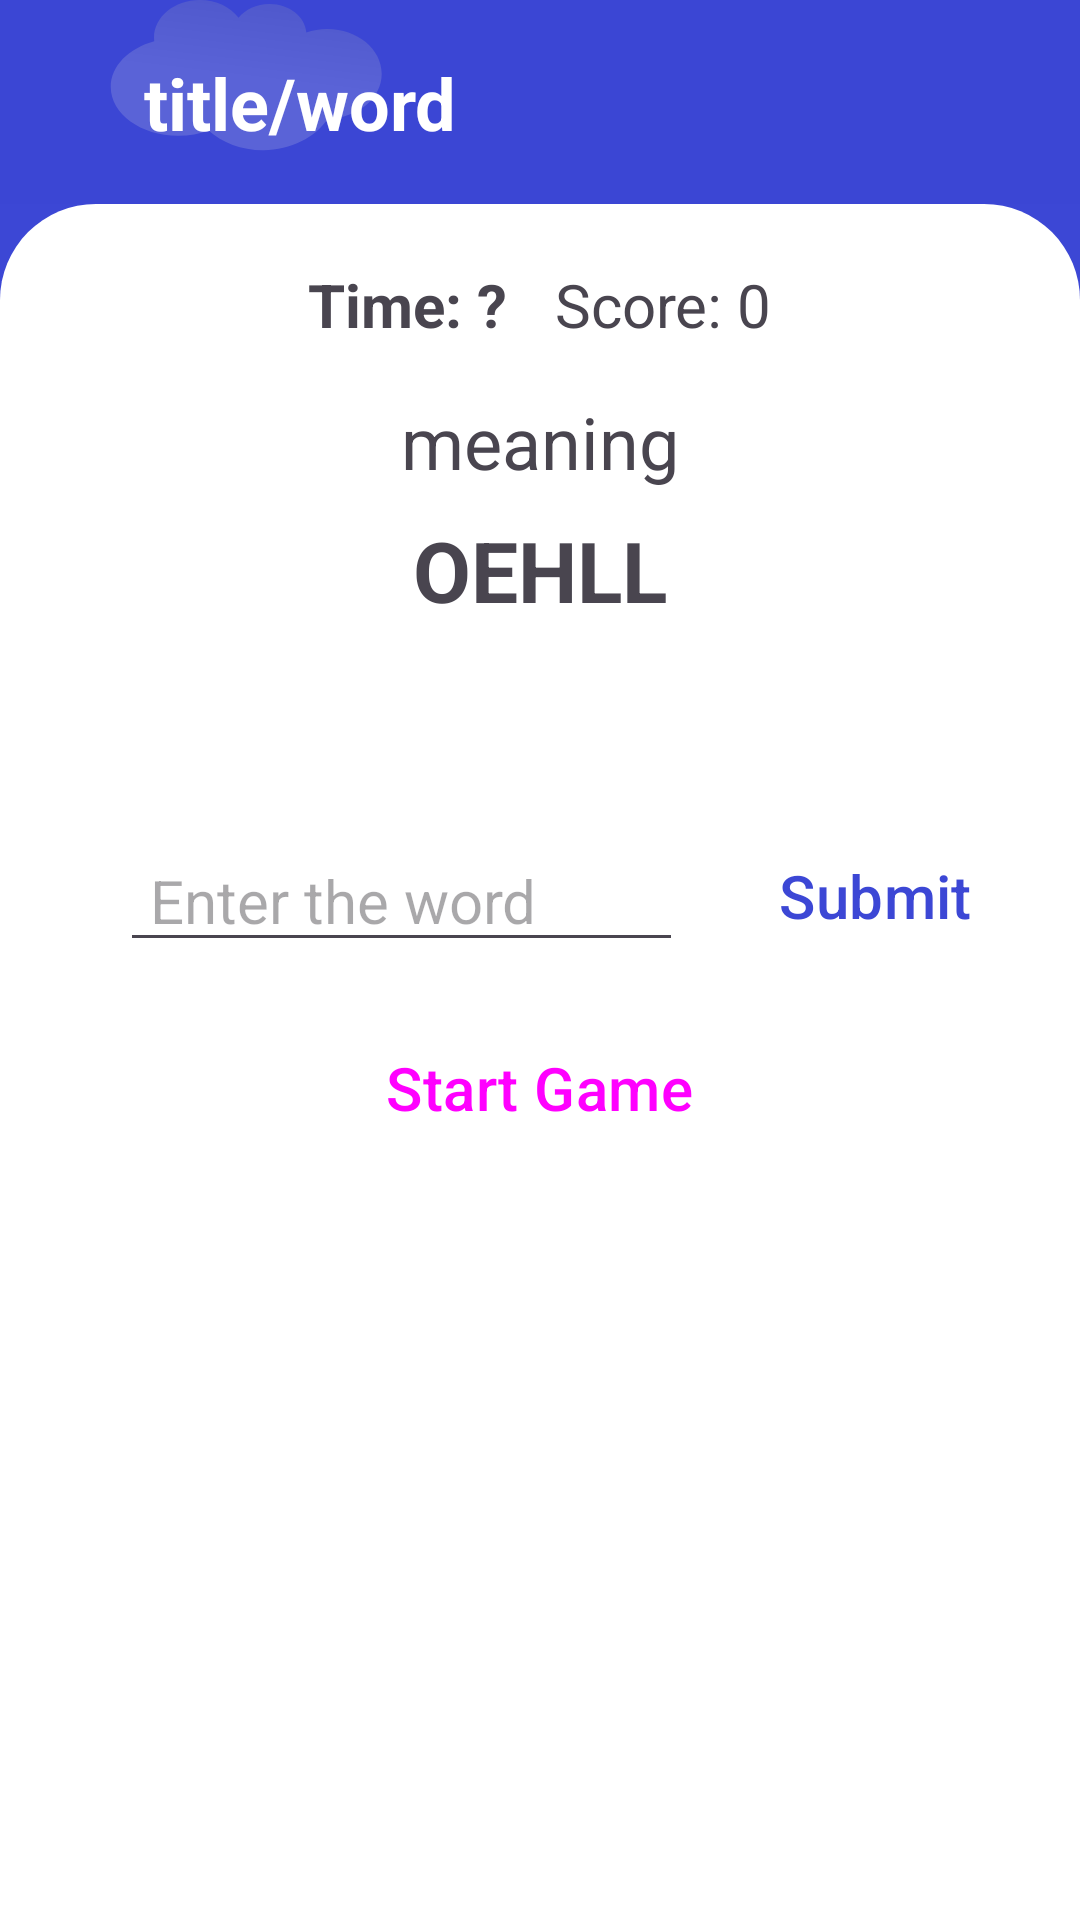

Write the Android layout XML for this screen, with the resource values it uses.
<!-- AndroidManifest.xml: application theme Theme.Wordy -->
<!-- res/layout/activity_word_scramble.xml -->
<androidx.constraintlayout.widget.ConstraintLayout
    xmlns:android="http://schemas.android.com/apk/res/android"
    xmlns:app="http://schemas.android.com/apk/res-auto"
    android:layout_width="match_parent"
    android:layout_height="match_parent"
    android:background="@drawable/main_app_background">

    <include
        android:id="@+id/header"
        layout="@layout/layout_header"
        app:layout_constraintTop_toTopOf="parent" />

    <RelativeLayout
        android:layout_width="match_parent"
        android:layout_height="0dp"
        android:background="@drawable/top_rounded_shape"
        android:padding="20dp"
        app:layout_constraintBottom_toBottomOf="parent"
        app:layout_constraintTop_toBottomOf="@id/header">

        
        <LinearLayout
            android:id="@+id/time_score_container"
            android:layout_width="match_parent"
            android:layout_height="wrap_content"
            android:orientation="horizontal"
            android:gravity="center"
            android:layout_alignParentTop="true"
            android:layout_centerHorizontal="true">
            
            <TextView
                android:id="@+id/tv_timer"
                android:layout_width="wrap_content"
                android:layout_height="wrap_content"
                android:text="Time: ?"
                android:textSize="20sp"
                android:textStyle="bold"
                android:layout_marginEnd="16dp" />
            
            <TextView
                android:id="@+id/tv_score"
                android:layout_width="wrap_content"
                android:layout_height="wrap_content"
                android:text="Score: 0"
                android:textSize="20sp" />
        </LinearLayout>

        
        <TextView
            android:id="@+id/tv_vietnamese"
            android:layout_width="wrap_content"
            android:layout_height="wrap_content"
            android:layout_centerHorizontal="true"
            android:layout_below="@id/time_score_container"
            android:text="meaning"
            android:textSize="24sp"
            android:layout_marginTop="16dp"
            android:layout_marginBottom="8dp" />

        
        <TextView
            android:id="@+id/tv_scrambled_word"
            android:layout_width="wrap_content"
            android:layout_height="wrap_content"
            android:layout_centerHorizontal="true"
            android:layout_below="@id/tv_vietnamese"
            android:text="OEHLL"
            android:textSize="28sp"
            android:textStyle="bold"
            android:layout_marginBottom="16dp" />

        
        <TextView
            android:id="@+id/tv_feedback"
            android:layout_width="wrap_content"
            android:layout_height="wrap_content"
            android:layout_gravity="center"
            android:textSize="20sp"
            android:layout_centerHorizontal="true"
            android:layout_below="@id/tv_scrambled_word"
            android:visibility="gone" />

        
        <LinearLayout
            android:id="@+id/enter_submit_container"
            android:layout_width="match_parent"
            android:layout_height="wrap_content"
            android:orientation="horizontal"
            android:gravity="center"
            android:layout_centerHorizontal="true"
            android:layout_below="@id/tv_scrambled_word"
            android:layout_marginTop="50dp">

            <EditText
                android:id="@+id/enter_answer"
                android:layout_width="0dp"
                android:layout_weight="1"
                android:layout_height="wrap_content"
                android:hint="Enter the word"
                android:layout_marginHorizontal="20dp"
                android:paddingHorizontal="10dp"
                android:textSize="20sp"
                android:imeOptions="actionDone"
                android:inputType="text" />

            <Button
                android:id="@+id/btnSubmit"
                style="@style/Widget.Material3.Button.TextButton.Icon"
                android:layout_width="wrap_content"
                android:layout_height="wrap_content"
                android:text="Submit"
                android:textSize="20sp"
                android:textColor="@color/navy_blue"
                app:icon="@drawable/ic_check_circle_24px"
                app:iconSize="30dp"
                app:iconTint="@color/navy_blue" />

        </LinearLayout>

        
        <Button
            android:id="@+id/btn_start_pause"
            style="?attr/materialIconButtonFilledStyle"
            android:layout_width="wrap_content"
            android:layout_height="wrap_content"
            android:layout_below="@id/enter_submit_container"
            android:layout_centerHorizontal="true"
            android:paddingHorizontal="20dp"
            android:layout_marginTop="16dp"
            android:textSize="20sp"
            android:text="Start Game"
            android:backgroundTint="@color/navy_blue"/>

        
        <Button
            android:id="@+id/btn_play_again"
            style="?attr/materialIconButtonFilledStyle"
            android:layout_width="wrap_content"
            android:layout_height="wrap_content"
            android:layout_below="@id/enter_submit_container"
            android:layout_centerHorizontal="true"
            android:layout_marginTop="16dp"
            android:textSize="20sp"
            android:text="Play Again"
            android:visibility="gone"
            app:icon="@drawable/ic_restart_24px"
            app:iconSize="25sp"
            android:backgroundTint="@color/navy_blue"/>


    </RelativeLayout>
</androidx.constraintlayout.widget.ConstraintLayout>
<!-- res/layout/layout_header.xml (included above) -->
<?xml version="1.0" encoding="utf-8"?>
<androidx.constraintlayout.widget.ConstraintLayout
    xmlns:android="http://schemas.android.com/apk/res/android"
    xmlns:app="http://schemas.android.com/apk/res-auto"
    android:id="@+id/header_layout"
    android:layout_width="match_parent"
    android:layout_height="wrap_content"
    android:background="#D03C47D5"
    android:padding="10dp"
    android:layout_marginBottom="12dp">

    <Button
        android:id="@+id/btnReturn"
        style="?attr/materialIconButtonStyle"
        android:layout_width="wrap_content"
        android:layout_height="wrap_content"
        android:contentDescription="Go back"
        app:icon="@drawable/ic_arrow_back"
        app:iconSize="30dp"
        app:iconTint="@color/white"
        app:layout_constraintStart_toStartOf="parent"
        app:layout_constraintTop_toTopOf="parent"
        app:layout_constraintBottom_toBottomOf="parent"/>

    <TextView
        android:id="@+id/header_title"
        android:layout_width="0dp"
        android:layout_height="wrap_content"
        android:text="title/word"
        android:textSize="24sp"
        android:textColor="@color/white"
        android:textStyle="bold"
        android:layout_marginStart="18dp"
        android:layout_marginEnd="0dp"
        app:layout_constraintStart_toEndOf="@id/btnReturn"
        app:layout_constraintEnd_toStartOf="@id/btnIconRight"
        app:layout_constraintTop_toTopOf="parent"
        app:layout_constraintBottom_toBottomOf="parent">
    </TextView>

    <com.google.android.material.textfield.TextInputLayout
        android:id="@+id/searchInputLayout"
        android:layout_width="0dp"
        android:layout_height="wrap_content"
        app:boxBackgroundColor="@color/white"
        android:visibility="gone"
        app:endIconMode="clear_text"
        app:startIconDrawable="@drawable/ic_search"
        app:startIconTint="@color/navy_blue"
        app:autoShowKeyboard="true"
        app:shapeAppearance="?attr/shapeAppearanceCornerExtraLarge"
        app:layout_constraintStart_toEndOf="@id/btnReturn"
        app:layout_constraintEnd_toEndOf="parent"
        app:layout_constraintTop_toTopOf="parent"
        app:layout_constraintBottom_toBottomOf="parent">

        <com.google.android.material.textfield.TextInputEditText
            android:id="@+id/editTextSearch"
            android:layout_width="match_parent"
            android:layout_height="wrap_content"
            android:inputType="text"
            android:textColor="@color/black"
            android:textSize="20sp"/>
    </com.google.android.material.textfield.TextInputLayout>

    <Button
        android:id="@+id/btnIconRight"
        style="?attr/materialIconButtonStyle"
        android:layout_width="wrap_content"
        android:layout_height="wrap_content"
        android:contentDescription="Open search"
        android:visibility="visible"
        app:icon="@drawable/ic_search"
        app:iconSize="30dp"
        app:iconTint="@color/white"
        app:layout_constraintEnd_toEndOf="parent"
        app:layout_constraintTop_toTopOf="parent"
        app:layout_constraintBottom_toBottomOf="parent"/>
</androidx.constraintlayout.widget.ConstraintLayout>
<!-- resources referenced by this layout -->
<resources>
  <color name="black">#FF000000</color>
  <color name="navy_blue">#3C47D5</color>
  <color name="white">#FFFFFFFF</color>
  <!-- drawable ic_arrow_back (drawable) -->
  <?xml version="1.0" encoding="utf-8"?>
  <vector xmlns:android="http://schemas.android.com/apk/res/android"
      android:width="24dp"
      android:height="24dp"
      android:viewportWidth="24"
      android:viewportHeight="24">
      <path
          android:fillColor="#ffffff"
          android:pathData="M20,11H7.83l5.59-5.59L12,4l-8,8 8,8 1.41-1.41L7.83,13H20v-2z"/>
  </vector>
  <!-- drawable main_app_background: vector/xml drawable (drawable, 4155 chars, omitted) -->
  <!-- drawable top_rounded_shape (drawable) -->
  <shape xmlns:android="http://schemas.android.com/apk/res/android" android:shape="rectangle">
      <solid android:color="@android:color/white"/>
      <corners android:topLeftRadius="32dp" android:topRightRadius="32dp"/>
  </shape>
  <style name="Theme.Wordy" parent="Base.Theme.Wordy" />
  <style name="Base.Theme.Wordy" parent="Theme.Material3.DayNight.NoActionBar">
          
          <item name="android:statusBarColor">@color/navy_blue</item>
          <item name="colorPrimary">@color/litePurple</item>
      </style>
  <color name="litePurple">#5E68E7</color>
</resources>
